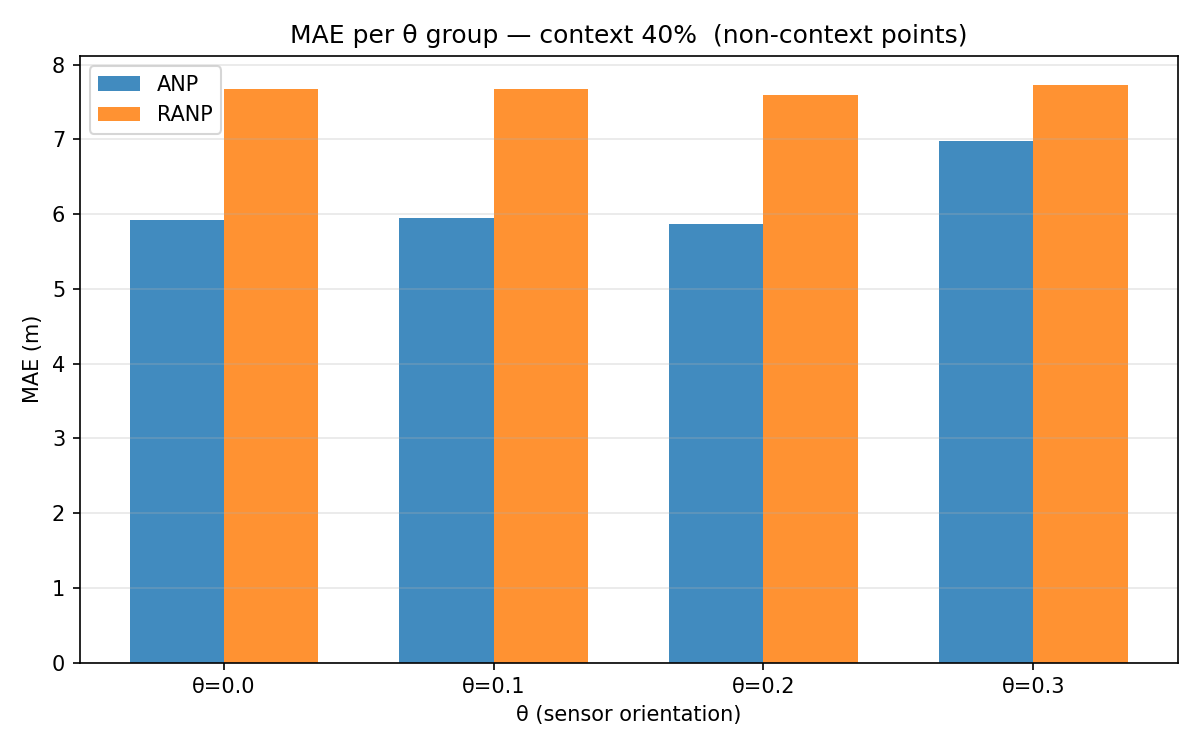

Source data for this figure (header and first rows):
theta, ANP_mae, RANP_mae, delta
0.0, 5.926, 7.674, 1.748
0.1, 5.952, 7.679, 1.728
0.2, 5.866, 7.589, 1.723
0.3, 6.981, 7.729, 0.7483
